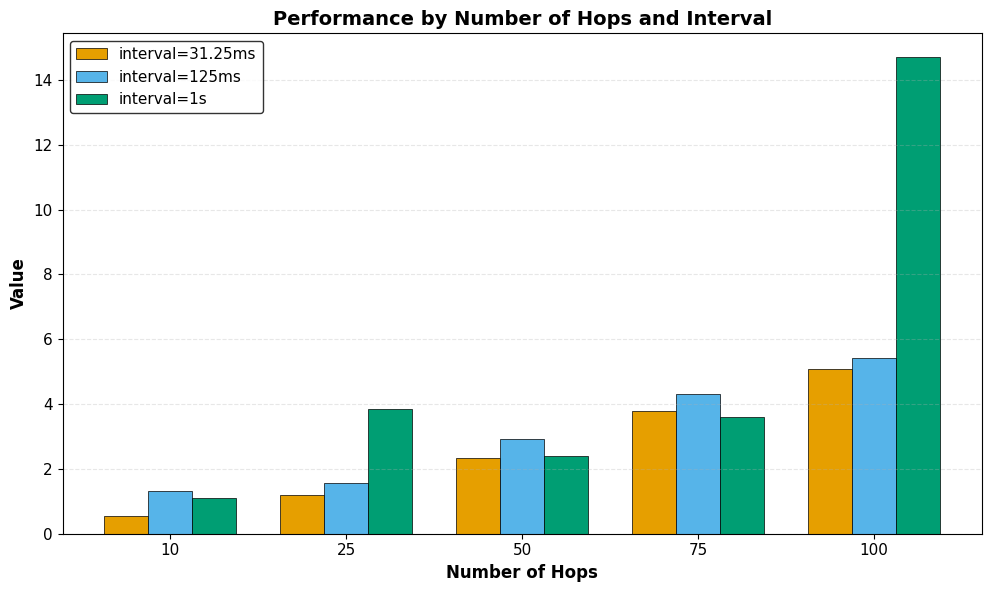

The script that saved this image:
"""
**************************************
* [redacted]
*  @Time    ：   2025/4/9 15:55
*  @Project :   pj_gptp_simulation
*  @Description :   对最大te绘制条形图
*  @FileName:   tiaoxingtu20250409.py
**************************************
"""

import pandas as pd
import matplotlib.pyplot as plt
import numpy as np

# 数据准备
data = {
    'hops': [10, 25, 50, 75, 100],
    'interval=31.25ms': [0.543, 1.197, 2.331, 3.783, 5.083],
    'interval=125ms': [1.327, 1.568, 2.908, 4.299, 5.426],
    'interval=1s': [1.116, 3.858, 2.396, 3.617, 14.706]
}

df = pd.DataFrame(data)

# 设置学术期刊风格的配色方案
# 使用Nature期刊推荐的Okabe-Ito配色方案
colors = ['#E69F00', '#56B4E9', '#009E73']  # 橙色、蓝色、绿色

# 创建图表
plt.figure(figsize=(10, 6), dpi=300)  # 高分辨率适合出版物

# 设置字体为Times New Roman，学术论文常用
plt.rcParams['font.family'] = 'serif'
plt.rcParams['font.serif'] = ['Times New Roman']

# 条形图参数
bar_width = 0.25  # 每个条形的宽度
x = np.arange(len(df['hops']))  # x轴位置

# 绘制条形图
bars = []
for i, col in enumerate(df.columns[1:]):
    bars.append(plt.bar(x + i*bar_width, df[col], width=bar_width,
                       color=colors[i], edgecolor='black', linewidth=0.5,
                       label=col))

# 添加图表元素
plt.xlabel('Number of Hops', fontsize=12, fontweight='bold')
plt.ylabel('Value', fontsize=12, fontweight='bold')
plt.title('Performance by Number of Hops and Interval', fontsize=14, fontweight='bold')
plt.xticks(x + bar_width, df['hops'], fontsize=11)
plt.yticks(fontsize=11)

# 添加图例
plt.legend(fontsize=11, frameon=True, shadow=False, edgecolor='black')

# 添加网格线（学术图表常用浅色网格）
plt.grid(axis='y', linestyle='--', alpha=0.3)

# 调整布局
plt.tight_layout()

# 显示图表
plt.show()

# 保存图表（可根据需要选择格式）
# plt.savefig('bar_chart.png', dpi=300, bbox_inches='tight')
# plt.savefig('bar_chart.pdf', dpi=300, bbox_inches='tight')
